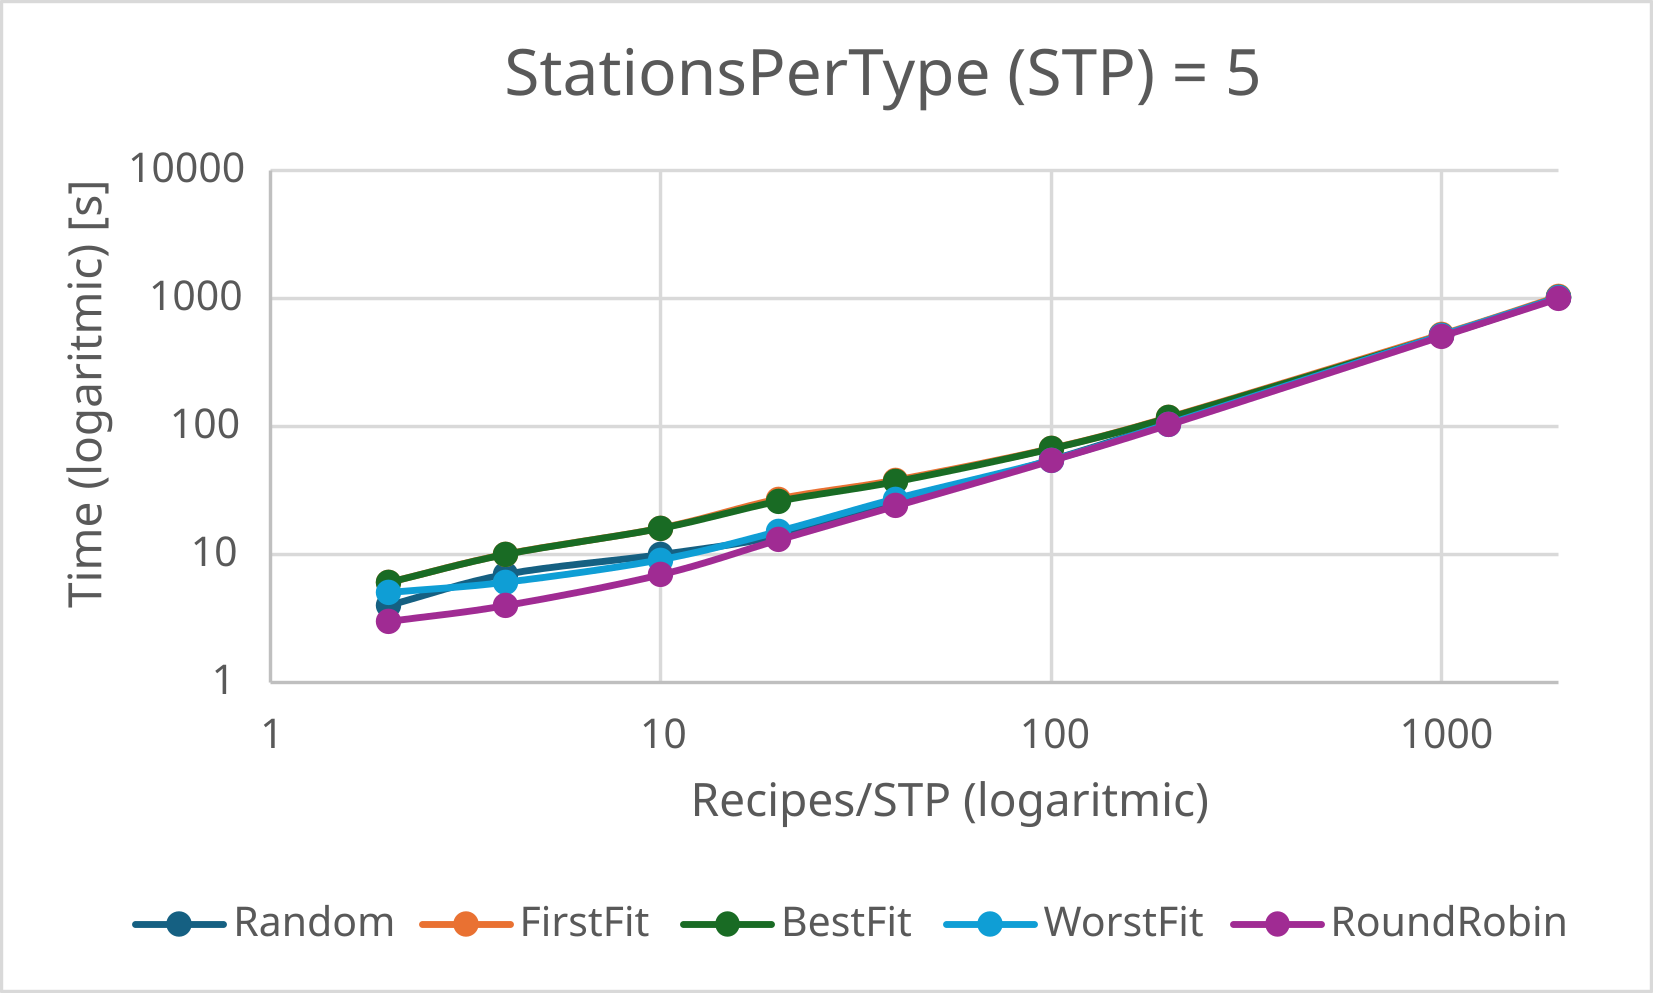

The table this chart was drawn from, first rows:
Size; Size/Stations; Random; FirstFit; BestFit; WorstFit; RoundRobin
10; 2,000; 4,0360; 6,0650; 6,0700; 5,0410; 3,0350
20; 4,000; 7,0790; 10,1010; 10,0790; 6,0650; 4,0410
50; 10,000; 10,1050; 16,1700; 16,1350; 9,1120; 7,0490
100; 20,000; 14,1320; 27,2710; 26,2460; 15,1590; 13,1550
200; 40,000; 25,2660; 38,3120; 37,3750; 27,2830; 24,2190
500; 100,000; 55,4440; 67,6130; 67,5380; 54,4950; 54,5430
1000; 200,000; 107,7880; 118,0860; 117,8150; 104,7830; 104,0030
5000; 1000,000; 521,3070; 524,7070; 517,6230; 514,3290; 509,9420
10000; 2000,000; 1032,8270; 1040,8830; 1031,5580; 1016,0990; 1011,7760
